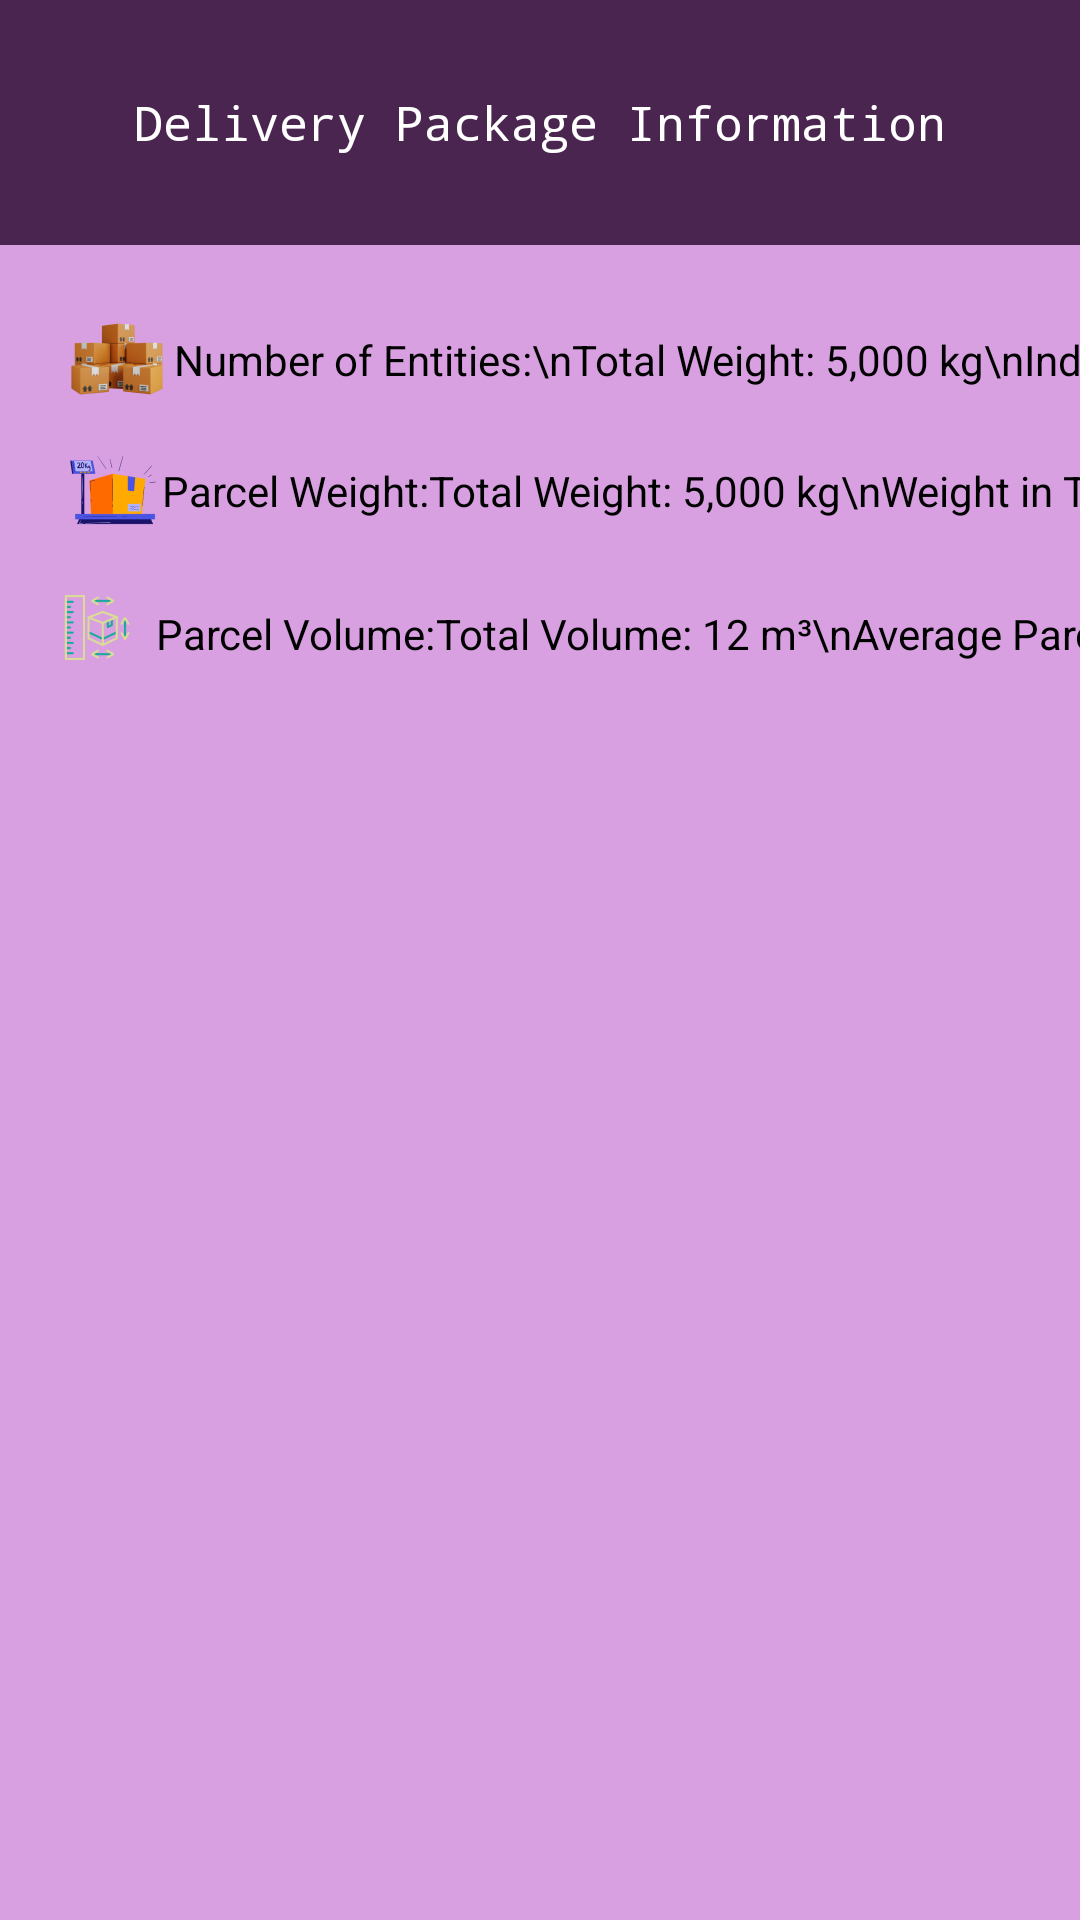

Write the Android layout XML for this screen, with the resource values it uses.
<!-- AndroidManifest.xml: application theme Theme.EaseMyPost -->
<!-- res/layout/fragment_package_info.xml -->
<?xml version="1.0" encoding="utf-8"?>
<androidx.constraintlayout.widget.ConstraintLayout xmlns:android="http://schemas.android.com/apk/res/android"
    xmlns:tools="http://schemas.android.com/tools"
    android:layout_width="match_parent"
    android:layout_height="match_parent"
    xmlns:app="http://schemas.android.com/apk/res-auto"
    tools:context=".ui.dop.dashboard.PackageInfoFragment">

    <TextView
        android:id="@+id/tv_package_info"
        android:layout_width="match_parent"
        android:layout_height="wrap_content"
        android:background="#49254F"
        android:fontFamily="monospace"
        android:gravity="center"
        android:padding="30dp"
        android:text="Delivery Package Information"
        android:textColor="@color/white"
        android:textSize="16sp"
        app:layout_constraintTop_toTopOf="parent" />

    <androidx.constraintlayout.widget.ConstraintLayout
        android:layout_width="match_parent"
        android:layout_height="0dp"
        app:layout_constraintTop_toBottomOf="@id/tv_package_info"
        app:layout_constraintBottom_toBottomOf="parent"
        app:layout_constraintStart_toStartOf="parent"
        app:layout_constraintEnd_toEndOf="parent"
        android:background="#D89FE1"/>

    <ImageView
        android:id="@+id/img_parcel_entities"
        android:layout_width="wrap_content"
        android:layout_height="wrap_content"
        android:src="@drawable/entities"
        android:layout_margin="20dp"
        app:layout_constraintTop_toBottomOf="@id/tv_package_info"
        app:layout_constraintStart_toStartOf="parent"
        />

    <TextView
        android:id="@+id/tv_parcel_entity"
        android:layout_width="wrap_content"
        android:layout_height="wrap_content"
        android:textColor="@color/black"
        android:text="Number of Entities:\n"
        android:textFontWeight="@android:integer/config_mediumAnimTime"
        app:layout_constraintTop_toTopOf="@id/img_parcel_entities"
        app:layout_constraintBottom_toBottomOf="@id/img_parcel_entities"
        app:layout_constraintStart_toEndOf="@id/img_parcel_entities"
        />

    <TextView
        android:id="@+id/tv_parcel_entity_ans"
        android:layout_width="wrap_content"
        android:layout_height="wrap_content"
        android:textColor="@color/black"
        android:text="Total Weight: 5,000 kg\nIndividual Items: 300"
        app:layout_constraintTop_toTopOf="@id/tv_parcel_entity"
        app:layout_constraintStart_toEndOf="@id/tv_parcel_entity"
        />

    <ImageView
        android:id="@+id/img_parcel_weight"
        android:layout_width="wrap_content"
        android:layout_height="wrap_content"
        android:src="@drawable/parcel_weight"
        app:layout_constraintTop_toBottomOf="@id/tv_parcel_entity_ans"
        android:layout_margin="20dp"
        app:layout_constraintStart_toStartOf="parent"/>

    <TextView
        android:id="@+id/tv_parcel_weight"
        android:layout_width="wrap_content"
        android:layout_height="wrap_content"
        android:text="Parcel Weight:"
        android:textColor="@color/black"
        app:layout_constraintTop_toTopOf="@id/img_parcel_weight"
        app:layout_constraintBottom_toBottomOf="@id/img_parcel_weight"
        app:layout_constraintStart_toEndOf="@id/img_parcel_weight"
        />

    <TextView
        android:id="@+id/tv_parcel_weight_ans"
        android:layout_width="wrap_content"
        android:layout_height="wrap_content"
        android:text="Total Weight: 5,000 kg\nWeight in Tonn : 5 Tonnes"
        android:textColor="@color/black"
        app:layout_constraintTop_toTopOf="@id/tv_parcel_weight"
        app:layout_constraintStart_toEndOf="@id/tv_parcel_weight"
        />

    <ImageView
        android:id="@+id/img_parcel_volume"
        android:layout_width="wrap_content"
        android:layout_height="wrap_content"
        android:src="@drawable/parcel_volume"
        app:layout_constraintTop_toBottomOf="@id/tv_parcel_weight_ans"
        android:layout_margin="20dp"
        app:layout_constraintStart_toStartOf="parent"/>

    <TextView
        android:id="@+id/tv_parcel_volume"
        android:layout_width="wrap_content"
        android:layout_height="wrap_content"
        android:text="Parcel Volume:"
        android:textColor="@color/black"
        app:layout_constraintTop_toTopOf="@id/img_parcel_volume"
        app:layout_constraintBottom_toBottomOf="@id/img_parcel_volume"
        app:layout_constraintStart_toEndOf="@id/img_parcel_volume"
        />

    <TextView
        android:id="@+id/tv_parcel_volume_ans"
        android:layout_width="wrap_content"
        android:layout_height="wrap_content"
        android:text="Total Volume: 12 m³\nAverage Parcel Volume: 0.5 m³"
        android:textColor="@color/black"
        app:layout_constraintTop_toTopOf="@id/tv_parcel_volume"
        app:layout_constraintStart_toEndOf="@id/tv_parcel_volume"
        />







</androidx.constraintlayout.widget.ConstraintLayout>
<!-- resources referenced by this layout -->
<resources>
  <color name="black">#FF000000</color>
  <color name="white">#FFFFFFFF</color>
  <!-- drawable entities: png bitmap (drawable-hdpi, 1877 bytes) -->
  <!-- drawable parcel_volume: png bitmap (drawable-hdpi, 1298 bytes) -->
  <!-- drawable parcel_weight: png bitmap (drawable-hdpi, 1208 bytes) -->
  <style name="Theme.EaseMyPost" parent="Base.Theme.EaseMyPost" />
  <style name="Base.Theme.EaseMyPost" parent="Theme.Material3.DayNight.NoActionBar">
          
          
      </style>
</resources>
